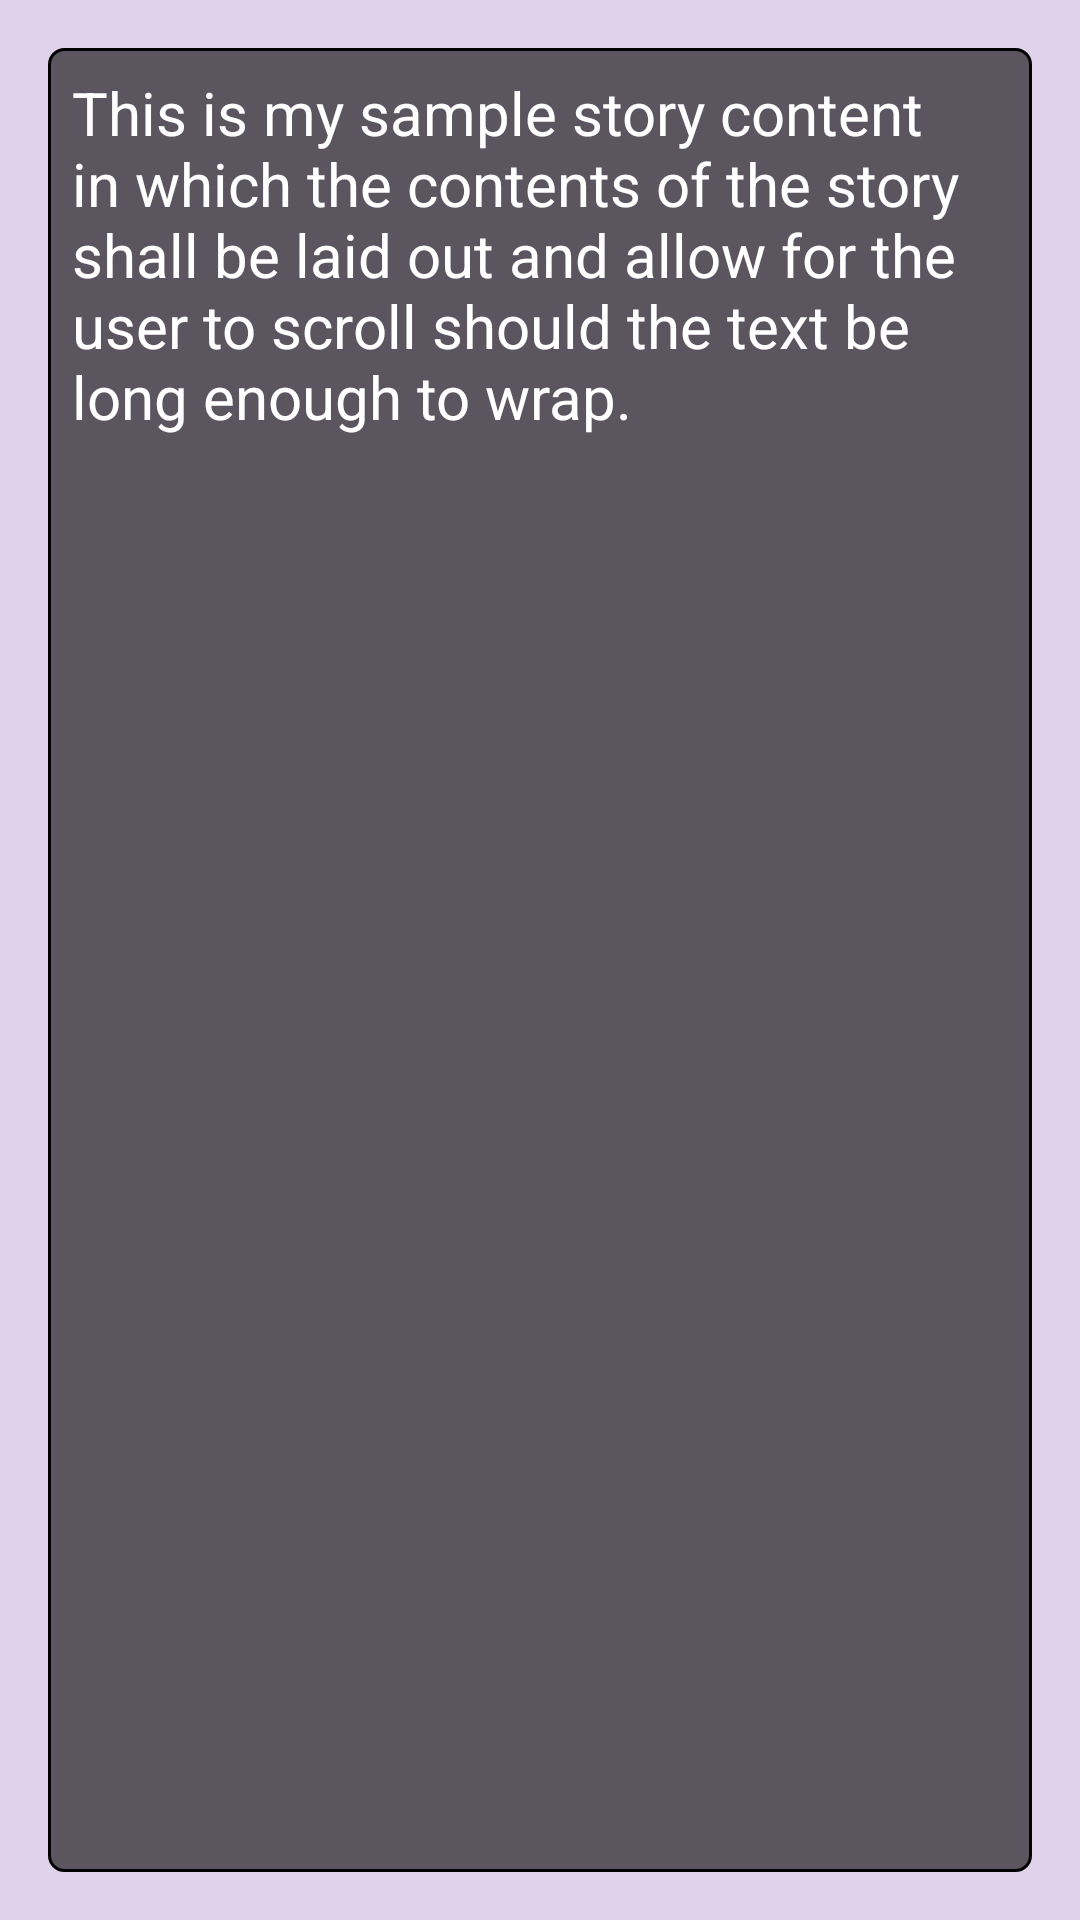

Here is an Android app screen rendered from its layout file. Give the layout XML and the strings, colors and styles it references.
<!-- AndroidManifest.xml: application theme AppTheme -->
<!-- res/layout/activity_details.xml -->
<?xml version="1.0" encoding="utf-8"?>
<androidx.constraintlayout.widget.ConstraintLayout xmlns:android="http://schemas.android.com/apk/res/android"
    xmlns:app="http://schemas.android.com/apk/res-auto"
    xmlns:tools="http://schemas.android.com/tools"
    android:layout_width="match_parent"
    android:layout_height="match_parent"
    android:background="#83C9AEDF"
    tools:context=".DetailsActivity">

    <TextView
        android:id="@+id/contentOfStory"
        android:layout_width="0dp"
        android:layout_height="match_parent"
        android:layout_margin="16dp"
        android:background="@drawable/rounded_textview"
        android:padding="8dp"
        android:text="This is my sample story content in which the contents of the story shall be laid out and allow for the user to scroll should the text be long enough to wrap."
        app:layout_constraintEnd_toEndOf="parent"
        app:layout_constraintStart_toStartOf="parent"
        app:layout_constraintTop_toTopOf="parent"
        android:textSize="20sp"
        android:textColor="@android:color/white"
        android:scrollbars="vertical"
        android:fadeScrollbars="true"
        android:textAlignment="viewStart"/>
</androidx.constraintlayout.widget.ConstraintLayout>
<!-- resources referenced by this layout -->
<resources>
  <!-- drawable rounded_textview (drawable) -->
  <?xml version="1.0" encoding="utf-8"?>
  <shape xmlns:android="http://schemas.android.com/apk/res/android" >
      <stroke
          android:width="1dp"
          android:color="#000000" />
      <solid android:color="#9A050405" />
  
      <padding
          android:left="1dp"
          android:right="1dp"
          android:bottom="1dp"
          android:top="1dp" />
  
      <corners android:radius="5dp" />
  </shape>
  <style name="AppTheme" parent="Theme.AppCompat.Light.DarkActionBar">
          
          <item name="colorPrimary">@color/colorVelocity</item>
          <item name="colorPrimaryDark">@color/colorVelocity</item>
          <item name="colorAccent">@color/colorAccent</item>
      </style>
  <color name="colorVelocity">#835D1594</color>
  <color name="colorAccent">#D81B60</color>
</resources>
